7-way image classification set "LabVirtualPlant" from GitHub (jsjnrxx2001/LabVirtualPlant); label vocabulary: batol gourd healthy, cashew healthy, corn healthy, lemon healthy, papaya healthy, tomato healthy, zucchini healthy.

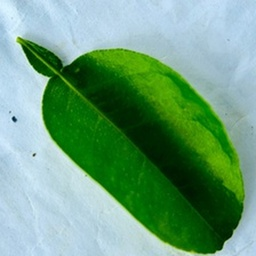
Label: lemon healthy

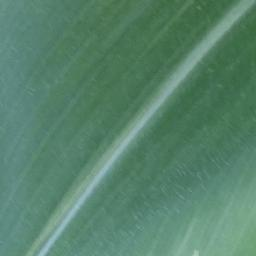
Label: corn healthy

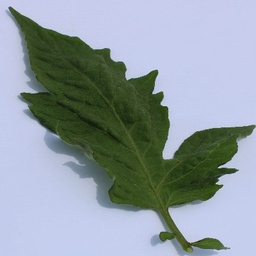
Label: tomato healthy

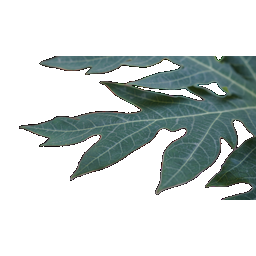
Label: papaya healthy

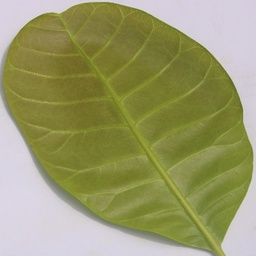
Label: cashew healthy

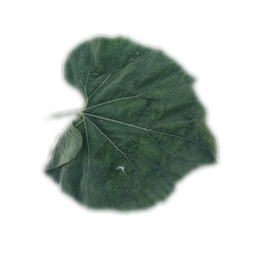
Label: batol gourd healthy
